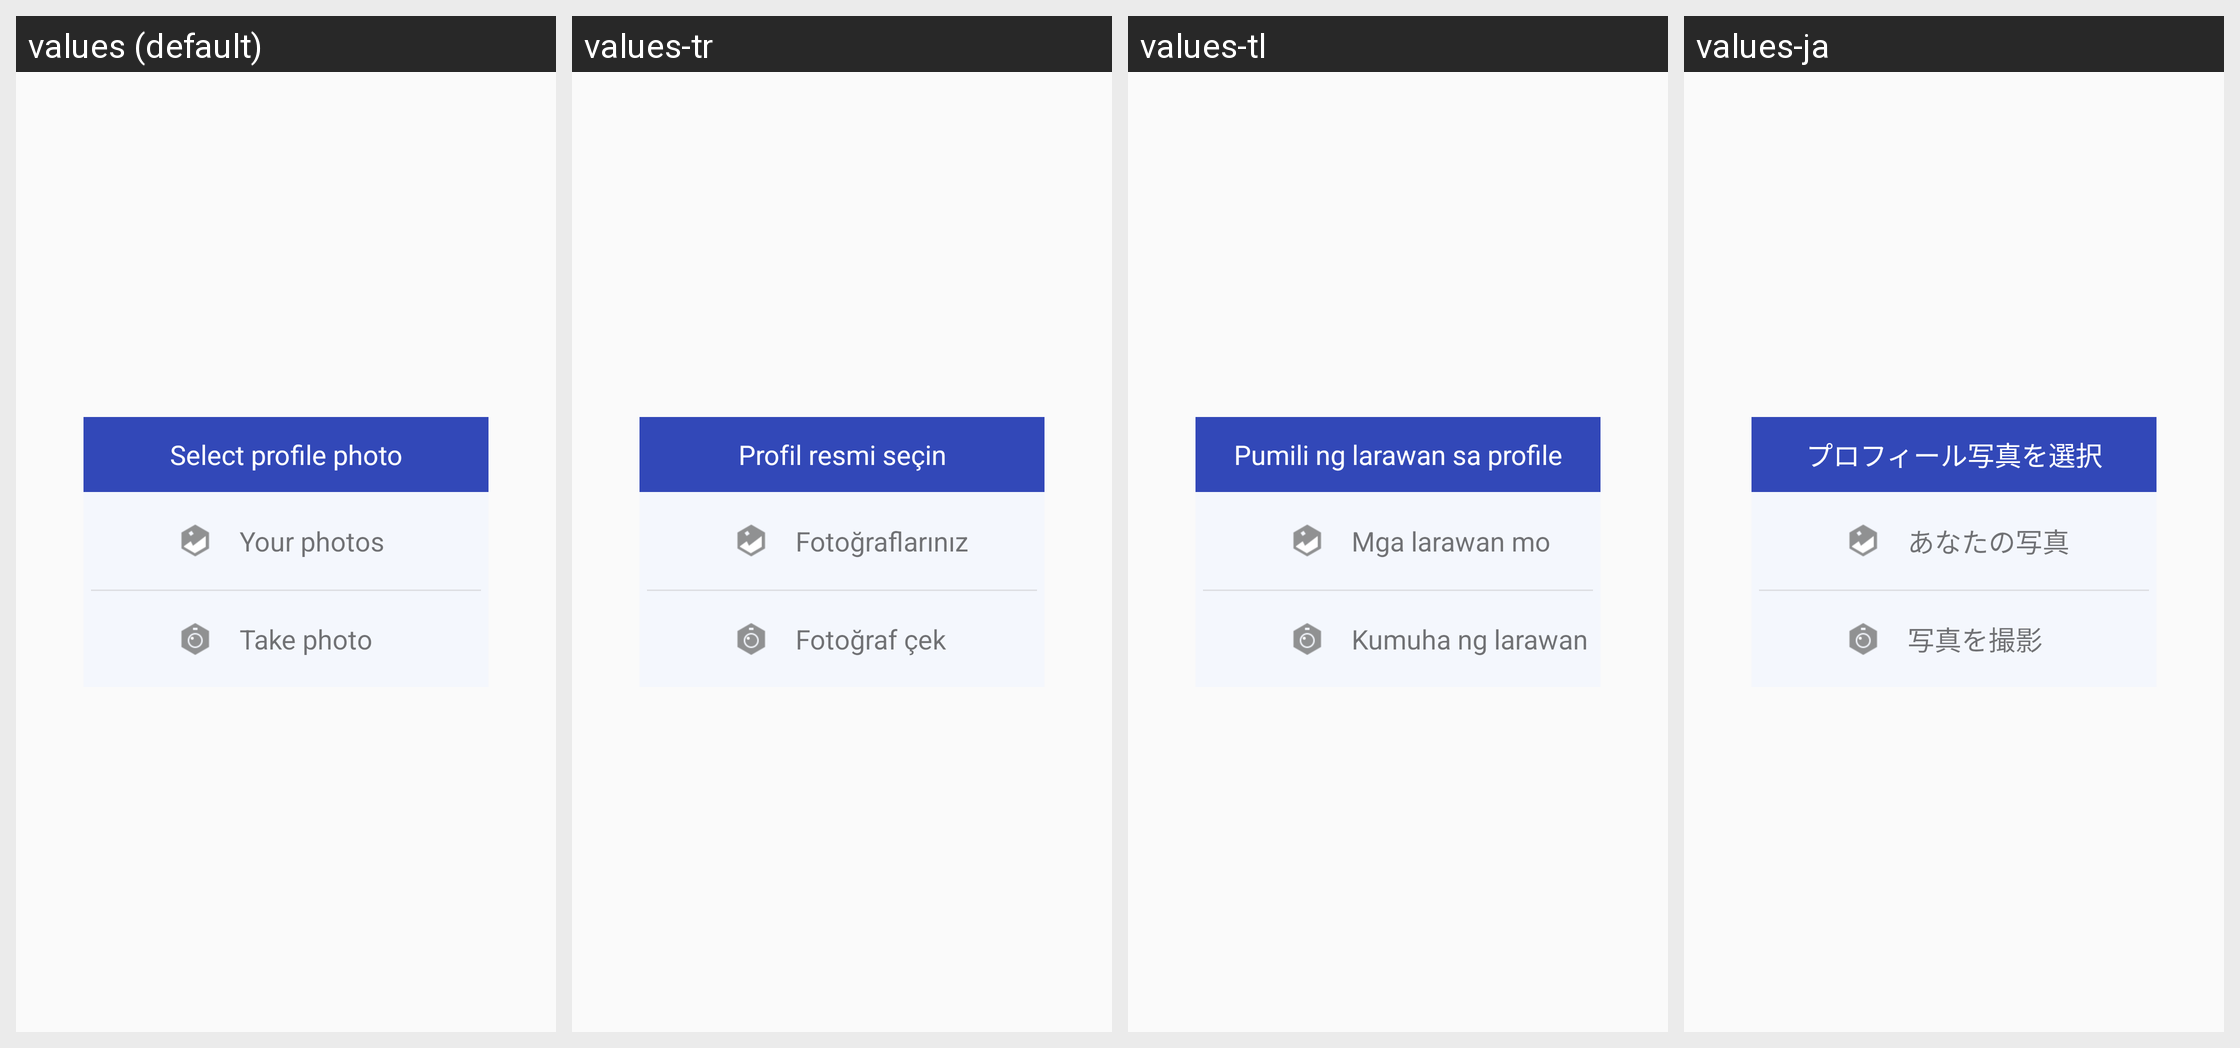

For this localized Android screen grid, give each drawn string resource with its value in every locale shown.
Android screen res/layout/dialog_editprofile_dialog.xml rendered under 4 locales, left to right: values (default), values-tr, values-tl, values-ja. Device: Nexus 5 (rendered at 1080×1920; each locale shown at half size, 540×960, under a caption strip naming it); theme AppTheme.
Other locales in the repository, not shown: values-af, values-ar, values-bg, values-bn, values-ca, values-cs, values-da, values-de, values-el, values-en, values-en-rGB, values-es, values-fa, values-fi, values-fr, values-gu, values-hi, values-hr, values-hu, values-in, values-it, values-iw, values-kn, values-ko, values-mr, values-ms, values-nb, values-nl, values-pa, values-pl, values-pt, values-pt-rPT, values-ro, values-ru, values-sk, values-sr, values-sv, values-sw, values-ta, values-th, values-uk, values-ur, values-vi, values-zh, values-zh-rCN, values-zh-rHK, values-zh-rTW.
Strings drawn on this screen, with the default value and each locale's value (text and hints the layout hard-codes, and strings that could not be matched under every locale, appear in the picture but are not listed):

mm_edit_profile_title
  values: Select profile photo
  values-tr: Profil resmi seçin
  values-tl: Pumili ng larawan sa profile
  values-ja: プロフィール写真を選択

mm_edit_profile_type_yourphotos
  values: Your photos
  values-tr: Fotoğraflarınız
  values-tl: Mga larawan mo
  values-ja: あなたの写真

mm_edit_profile_type_takephoto
  values: Take photo
  values-tr: Fotoğraf çek
  values-tl: Kumuha ng larawan
  values-ja: 写真を撮影
